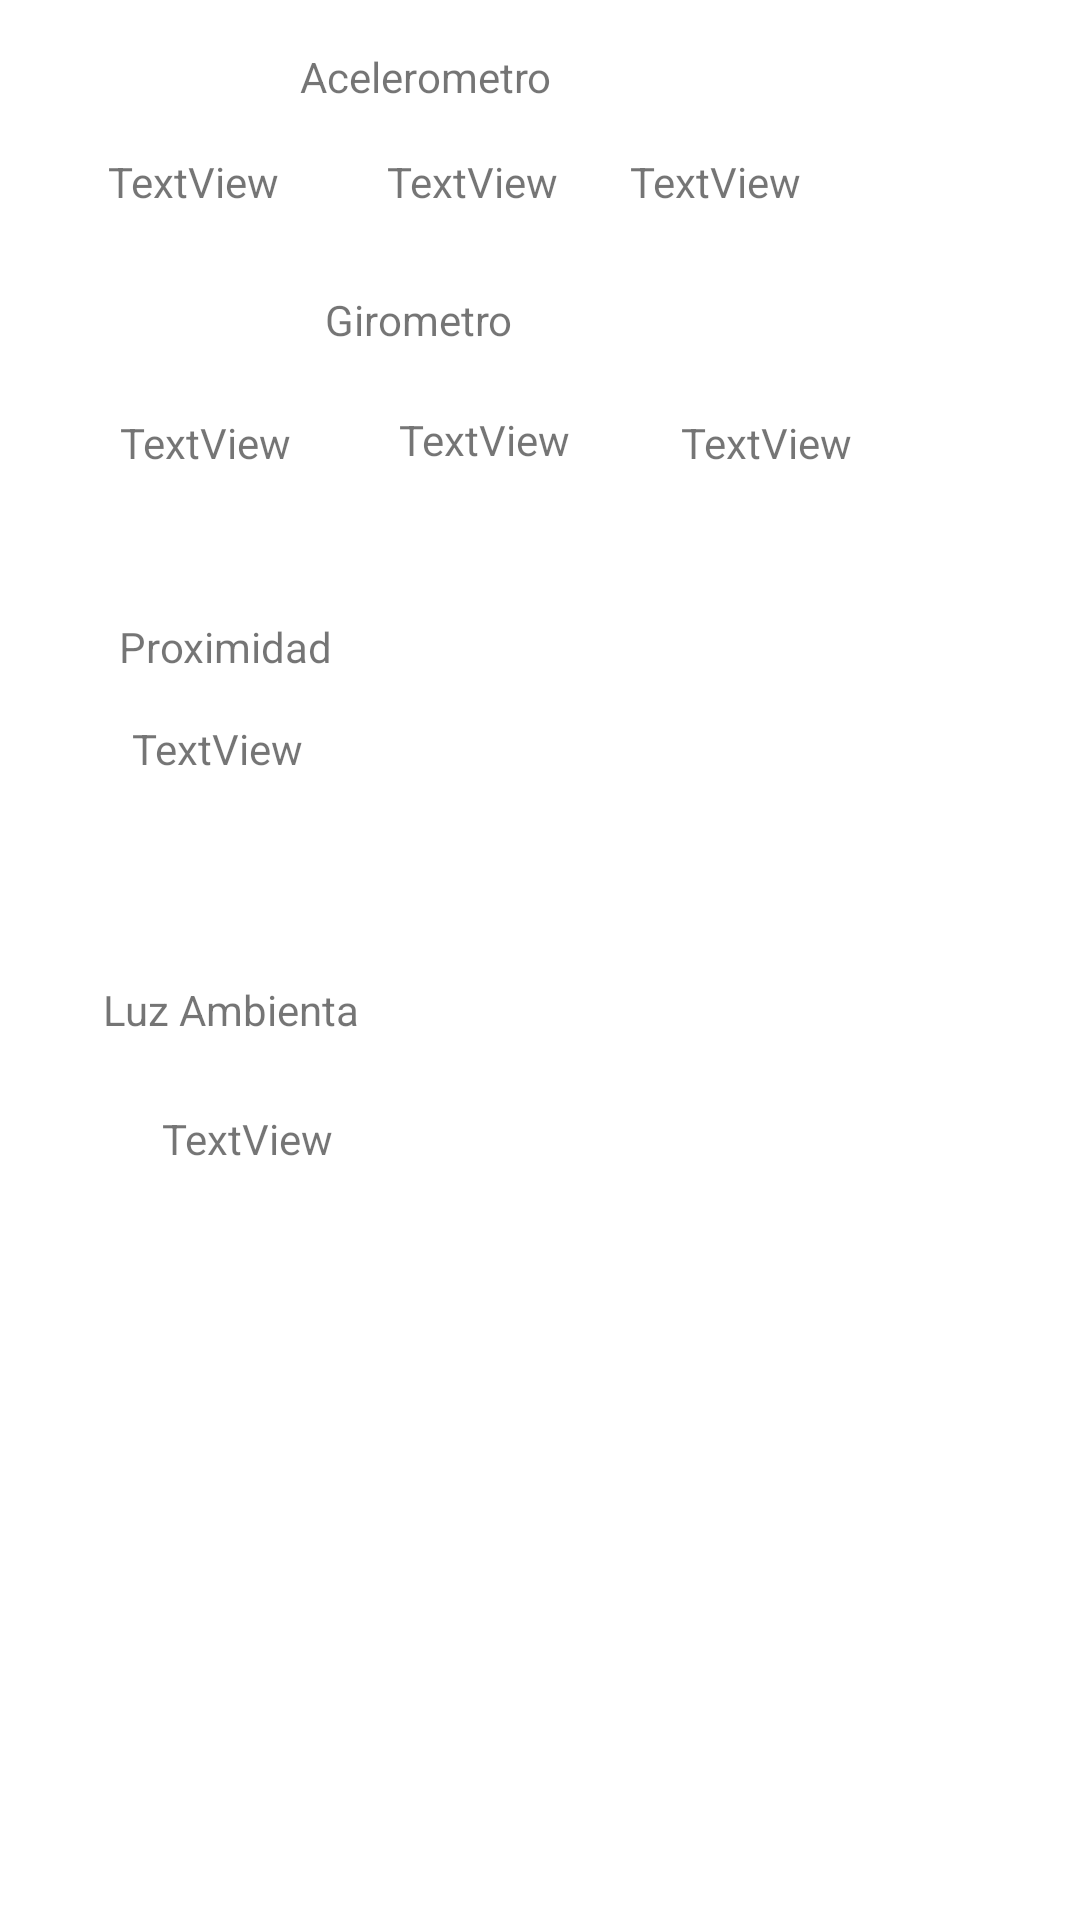

Produce the Android XML layout that renders to this screen, including the resource entries it uses.
<!-- AndroidManifest.xml: application theme Theme.AVerQueSale -->
<!-- res/layout/activity_main3.xml -->
<?xml version="1.0" encoding="utf-8"?>
<androidx.constraintlayout.widget.ConstraintLayout xmlns:android="http://schemas.android.com/apk/res/android"
    xmlns:app="http://schemas.android.com/apk/res-auto"
    xmlns:tools="http://schemas.android.com/tools"
    android:layout_width="match_parent"
    android:layout_height="match_parent"
    tools:context=".MainActivity3">

    <TextView
        android:id="@+id/yAceleraView"
        android:layout_width="wrap_content"
        android:layout_height="wrap_content"
        android:layout_marginTop="51dp"
        android:layout_marginEnd="24dp"
        android:text="TextView"
        app:layout_constraintEnd_toStartOf="@+id/zAceleraView"
        app:layout_constraintTop_toTopOf="parent" />

    <TextView
        android:id="@+id/xAceleraView"
        android:layout_width="wrap_content"
        android:layout_height="wrap_content"
        android:layout_marginTop="51dp"
        android:layout_marginEnd="36dp"
        android:text="TextView"
        app:layout_constraintEnd_toStartOf="@+id/yAceleraView"
        app:layout_constraintTop_toTopOf="parent" />

    <TextView
        android:id="@+id/zAceleraView"
        android:layout_width="wrap_content"
        android:layout_height="wrap_content"
        android:layout_marginTop="51dp"
        android:layout_marginEnd="93dp"
        android:text="TextView"
        app:layout_constraintEnd_toEndOf="parent"
        app:layout_constraintTop_toTopOf="parent" />

    <TextView
        android:id="@+id/textView4"
        android:layout_width="wrap_content"
        android:layout_height="wrap_content"
        android:layout_marginTop="16dp"
        android:layout_marginEnd="176dp"
        android:text="Acelerometro"
        app:layout_constraintEnd_toEndOf="parent"
        app:layout_constraintTop_toTopOf="parent" />

    <TextView
        android:id="@+id/idXGyro"
        android:layout_width="wrap_content"
        android:layout_height="wrap_content"
        android:layout_marginTop="68dp"
        android:layout_marginEnd="36dp"
        android:text="TextView"
        app:layout_constraintEnd_toStartOf="@+id/idYGyro"
        app:layout_constraintTop_toBottomOf="@+id/xAceleraView" />

    <TextView
        android:id="@+id/idYGyro"
        android:layout_width="wrap_content"
        android:layout_height="wrap_content"
        android:layout_marginTop="67dp"
        android:layout_marginEnd="37dp"
        android:text="TextView"
        app:layout_constraintEnd_toStartOf="@+id/idZGyro"
        app:layout_constraintTop_toBottomOf="@+id/yAceleraView" />

    <TextView
        android:id="@+id/idZGyro"
        android:layout_width="wrap_content"
        android:layout_height="wrap_content"
        android:layout_marginTop="68dp"
        android:layout_marginEnd="76dp"
        android:text="TextView"
        app:layout_constraintEnd_toEndOf="parent"
        app:layout_constraintTop_toBottomOf="@+id/zAceleraView" />

    <TextView
        android:id="@+id/textView8"
        android:layout_width="wrap_content"
        android:layout_height="wrap_content"
        android:layout_marginTop="27dp"
        android:layout_marginEnd="189dp"
        android:text="Girometro"
        app:layout_constraintEnd_toEndOf="parent"
        app:layout_constraintTop_toBottomOf="@+id/yAceleraView" />

    <TextView
        android:id="@+id/idProximity"
        android:layout_width="wrap_content"
        android:layout_height="wrap_content"
        android:layout_marginTop="83dp"
        android:layout_marginEnd="259dp"
        android:text="TextView"
        app:layout_constraintEnd_toEndOf="parent"
        app:layout_constraintTop_toBottomOf="@+id/idXGyro" />

    <TextView
        android:id="@+id/textView10"
        android:layout_width="wrap_content"
        android:layout_height="wrap_content"
        android:layout_marginTop="49dp"
        android:layout_marginEnd="249dp"
        android:text="Proximidad"
        app:layout_constraintEnd_toEndOf="parent"
        app:layout_constraintTop_toBottomOf="@+id/idXGyro" />

    <TextView
        android:id="@+id/idTemp"
        android:layout_width="wrap_content"
        android:layout_height="wrap_content"
        android:layout_marginTop="24dp"
        android:layout_marginEnd="249dp"
        android:text="TextView"
        app:layout_constraintEnd_toEndOf="parent"
        app:layout_constraintTop_toBottomOf="@+id/textView12" />

    <TextView
        android:id="@+id/textView12"
        android:layout_width="wrap_content"
        android:layout_height="wrap_content"
        android:layout_marginTop="68dp"
        android:layout_marginEnd="240dp"
        android:text="Luz Ambienta"
        app:layout_constraintEnd_toEndOf="parent"
        app:layout_constraintTop_toBottomOf="@+id/idProximity" />
</androidx.constraintlayout.widget.ConstraintLayout>
<!-- resources referenced by this layout -->
<resources>
  <style name="Theme.AVerQueSale" parent="Theme.MaterialComponents.DayNight.DarkActionBar">
          
          <item name="colorPrimary">@color/purple_500</item>
          <item name="colorPrimaryVariant">@color/purple_700</item>
          <item name="colorOnPrimary">@color/white</item>
          
          <item name="colorSecondary">@color/teal_200</item>
          <item name="colorSecondaryVariant">@color/teal_700</item>
          <item name="colorOnSecondary">@color/black</item>
          
          <item name="android:statusBarColor" tools:targetApi="l">?attr/colorPrimaryVariant</item>
          
      </style>
  <!-- not gathered from this repository: default colours our renderer supplied (Android Studio template values) -->
  <color name="purple_500">#FF6200EE</color>
  <color name="purple_700">#FF3700B3</color>
  <color name="teal_200">#FF03DAC5</color>
  <color name="teal_700">#FF018786</color>
  <color name="black">#FF000000</color>
  <color name="white">#FFFFFFFF</color>
</resources>
